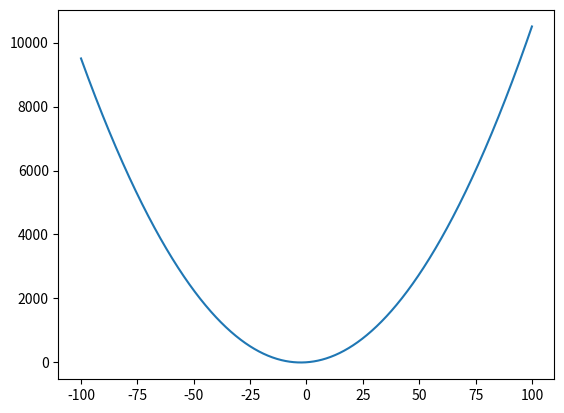

Reproduce this figure in Python.
import random
import numpy as np
import matplotlib.pyplot as plt

# Funkcja tworząca początkową populację o wielkości `pop_size` z wartościami losowymi z przedziału `min_value` i `max-value`


def generate_population(pop_size, min_value, max_value):
    return [random.uniform(min_value, max_value) for i in range(pop_size)]

# Funkcja obliczająca wartość fitness dla danego rozwiązania `solution` na podstawie podanej funkcji


def evaluate_fitness(solution, function):
    return function(solution)

# Funkcja selekcji rodziców na podstawie wartości fitness


def selection(population, fitness_values):
    population_fitness = list(zip(population, fitness_values))
    population_fitness.sort(key=lambda x: x[1], reverse=True)
    population = [x[0] for x in population_fitness]
    # Wybieramy pierwszych dwóch najlepiej dopasowanych jednostek jako rodziców
    parent1 = population[0]
    parent2 = population[1]
    return parent1, parent2

# Funkcja mutacji rodziców z prawdopodobieństwem `mutation_prob`


def mutation(parent1, parent2, mutation_prob):
    if random.random() < mutation_prob:
        parent1 += random.uniform(-1, 1)
    if random.random() < mutation_prob:
        parent2 += random.uniform(-1, 1)
    return parent1, parent2

# Funkcja główna implementująca algorytm genetyczny


def genetic_algorithm(pop_size, num_generations, min_value, max_value, mutation_prob, function):
    # Generujemy początkową populację
    population = generate_population(pop_size, min_value, max_value)
    for i in range(num_generations):
        # Obliczamy wartość fitness dla każdej jednostki w populacji
        fitness_values = [evaluate_fitness(x, function) for x in population]
        # Wybieramy rodziców na podstawie wartości fitness
        parent1, parent2 = selection(population, fitness_values)
        # Mutujemy rodziców
        parent1, parent2 = mutation(parent1, parent2, mutation_prob)
        # Dodajemy rodziców do populacji
        population.append(parent1)
        population.append(parent2)
    fitness_values = [evaluate_fitness(x, function) for x in population]
    best_solution = min(fitness_values)
    return best_solution


def equation(x):
    return x**2 + 5 * x + 4


def visualize(function, min_value, max_value):
    x = np.linspace(min_value, max_value, 1000)
    y = function(x)
    plt.plot(x, y)
    plt.show()


pop_size = 100
num_generations = 100
min_value = -100
max_value = 100
mutation_prob = 0.1

solution = genetic_algorithm(
    pop_size, num_generations, min_value, max_value, mutation_prob, equation)

print("Rozwiązanie równania to: ", solution)
visualize(equation, min_value, max_value)
